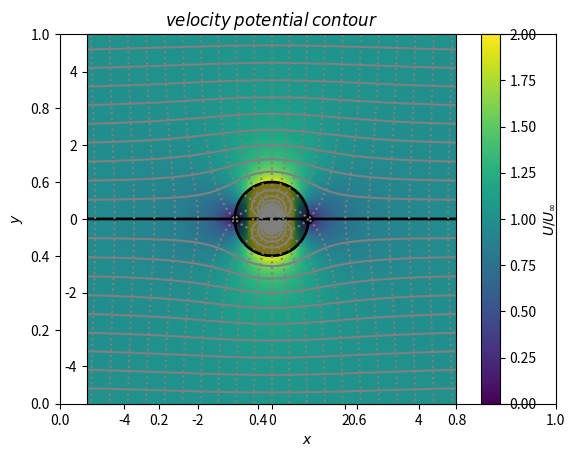
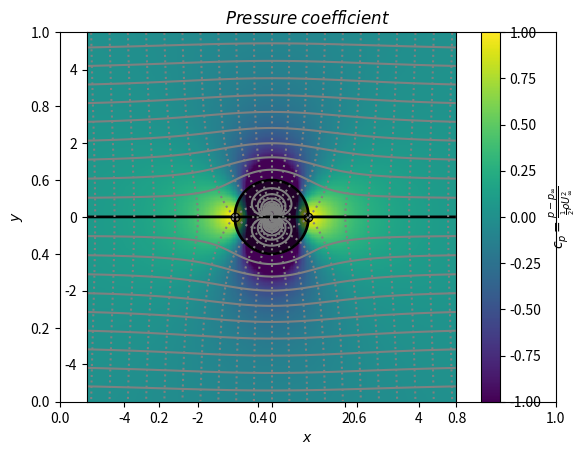
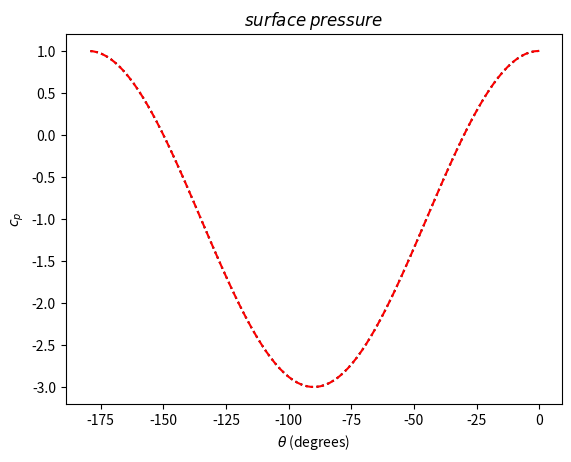

Generate these figures, in order, with matplotlib:
3

import numpy as np

def radius(x,y):
	return np.sqrt(x**2 + y**2)

def theta(x,y):
	return np.arctan2(y,x)

L = 1
Uinf = 1
pinf=0
rho=1

nx=300
ny=300

xmin=-5
xmax=5

ymin=-5
ymax=5

X = np.linspace(-5,5,num=nx)
Y = np.linspace(-5,5,num=ny)


import matplotlib.pyplot as plt
plt.figure()
plt.xlabel(r"$x$")
plt.ylabel(r"$y$")
plt.axes().set_aspect('equal')

#Plot stream function contours (streamlines)

def psi(r,th,L,Uinf): #Stream function for flow around cylinder
	return (Uinf*r - L/r) * np.sin(th)

PSI = np.zeros((ny,nx))
for j in range(ny):
	for i in range (nx):
		th=theta(X[i],Y[j])
		r=radius(X[i],Y[j])
		PSI[i][j]=psi(r,th,L,Uinf)

plt.contour(X,Y,np.transpose(PSI),(np.linspace(ymin,ymax,20+1)),colors='0.5',linestyles='solid')

#Plot stagnation points

xstag=[np.sqrt(L/Uinf),-np.sqrt(L/Uinf)]
ystag=[0,0]
plt.plot(xstag,ystag,'ko',fillstyle="none")

#Highlight surface stream function (stagnation streamline)

psistag=0
plt.contour(X,Y,np.transpose(PSI),[psistag],colors='black',linestyles='solid',linewidths=[2])

#plt.contour(X,Y,np.transpose(PSI),[1],colors='r',linestyles='solid',linewidths=[1])
#plt.contour(X,Y,np.transpose(PSI),[2],colors='r',linestyles='solid',linewidths=[1])

#Plot velocity potential contours

def phi(r,th,L,Uinf): #Velocity potential for flow around cylinder
	return (Uinf*r + L/r) * np.cos(th)

PHI = np.zeros((ny,nx))
for j in range(ny):
	for i in range (nx):
		th=theta(X[i],Y[j])
		r=radius(X[i],Y[j])
		PHI[i][j]=phi(r,th,L,Uinf)
plt.title(r"$velocity$ $potential$ $contour$")
plt.contour(X,Y,np.transpose(PHI),np.linspace(xmin,xmax,20+1),colors='0.5',linestyles=':')
plt.show()

'''
Velocity field
'''

def ur(r,th,L,Uinf):
	return np.cos(th)*(Uinf - L/r**2)
	
def uth(r,th,L,Uinf):
	return np.sin(th)*(-Uinf - L/r**2)

UR = np.zeros((ny,nx))
UTH= np.zeros((ny,nx))
U= np.zeros((ny,nx))
for j in range(ny):
	for i in range (nx):
		th=theta(X[i],Y[j])
		r=radius(X[i],Y[j])
		UR[i][j] =ur(r,th,L,Uinf)
		UTH[i][j]=uth(r,th,L,Uinf)
		U[i][j] = np.sqrt(UR[i][j]**2 + UTH[i][j]**2)
		
#Plot velocity field
plt.pcolormesh(X,Y,np.transpose(U/Uinf),vmin=0,vmax=2)
cb = plt.colorbar(label=r"$U/U_{\infty}$", orientation='vertical')
#Draw cylinder
R=np.sqrt(L/Uinf) #Cylinder radius
cylinder = plt.Circle((0,0), radius=R, color='black', alpha=0.5)
plt.gcf().gca().add_artist(cylinder)
plt.show()
		
'''
Pressure field
'''

P = np.zeros((ny,nx))
for j in range(ny):
	for i in range (nx):
		P[i][j]=pinf+0.5*rho*(Uinf**2 - U[i][j]**2)
cp=(P-pinf)/(0.5*rho*Uinf**2) #Pressure coefficient

#Plot pressure coefficient
plt.figure()
plt.title(r"$Pressure$ $coefficient$")
plt.xlabel(r"$x$")
plt.ylabel(r"$y$")
plt.axes().set_aspect('equal')
plt.contour(X,Y,np.transpose(PSI),(np.linspace(ymin,ymax,20+1)),colors='0.5',linestyles='solid')
plt.plot(xstag,ystag,'ko',fillstyle="none")
plt.contour(X,Y,np.transpose(PSI),[psistag],colors='black',linestyles='solid',linewidths=[2])
plt.contour(X,Y,np.transpose(PHI),np.linspace(xmin,xmax,20+1),colors='0.5',linestyles=':')

plt.pcolormesh(X,Y,np.transpose(cp),vmin=-1,vmax=1)
cb = plt.colorbar(label=r"$c_p = \frac{p-p_{\infty}}{\frac{1}{2} \rho U_{\infty}^2}$", orientation='vertical')
#Draw cylinder
R=np.sqrt(L/Uinf) #Cylinder radius
cylinder = plt.Circle((0,0), radius=R, color='black', alpha=0.5)
plt.gcf().gca().add_artist(cylinder)
plt.show()

'''
Surface pressure
'''

plt.figure()
plt.title(r"$surface$ $pressure$")
TH=np.linspace(0,-np.pi,100)
#ptop=pinf+0.5*rho*Uinf**2 * (1-4*np.sin(TH)**2) 
#ptop=(ptop-pinf)/(0.5*rho*Uinf**2)
ptop=1-4*np.sin(TH)**2
#pbot=pinf+0.5*rho*Uinf**2 * (1-4*np.sin(-TH)**2) 
#pbot=(pbot-pinf)/(0.5*rho*Uinf**2)
pbot=1-4*np.sin(-TH)**2
plt.plot(TH*180/np.pi,ptop,"k:")
plt.plot(TH*180/np.pi,pbot,"r--")
plt.xlabel(r"$\theta$ (degrees)")
plt.ylabel(r"$c_p$")
